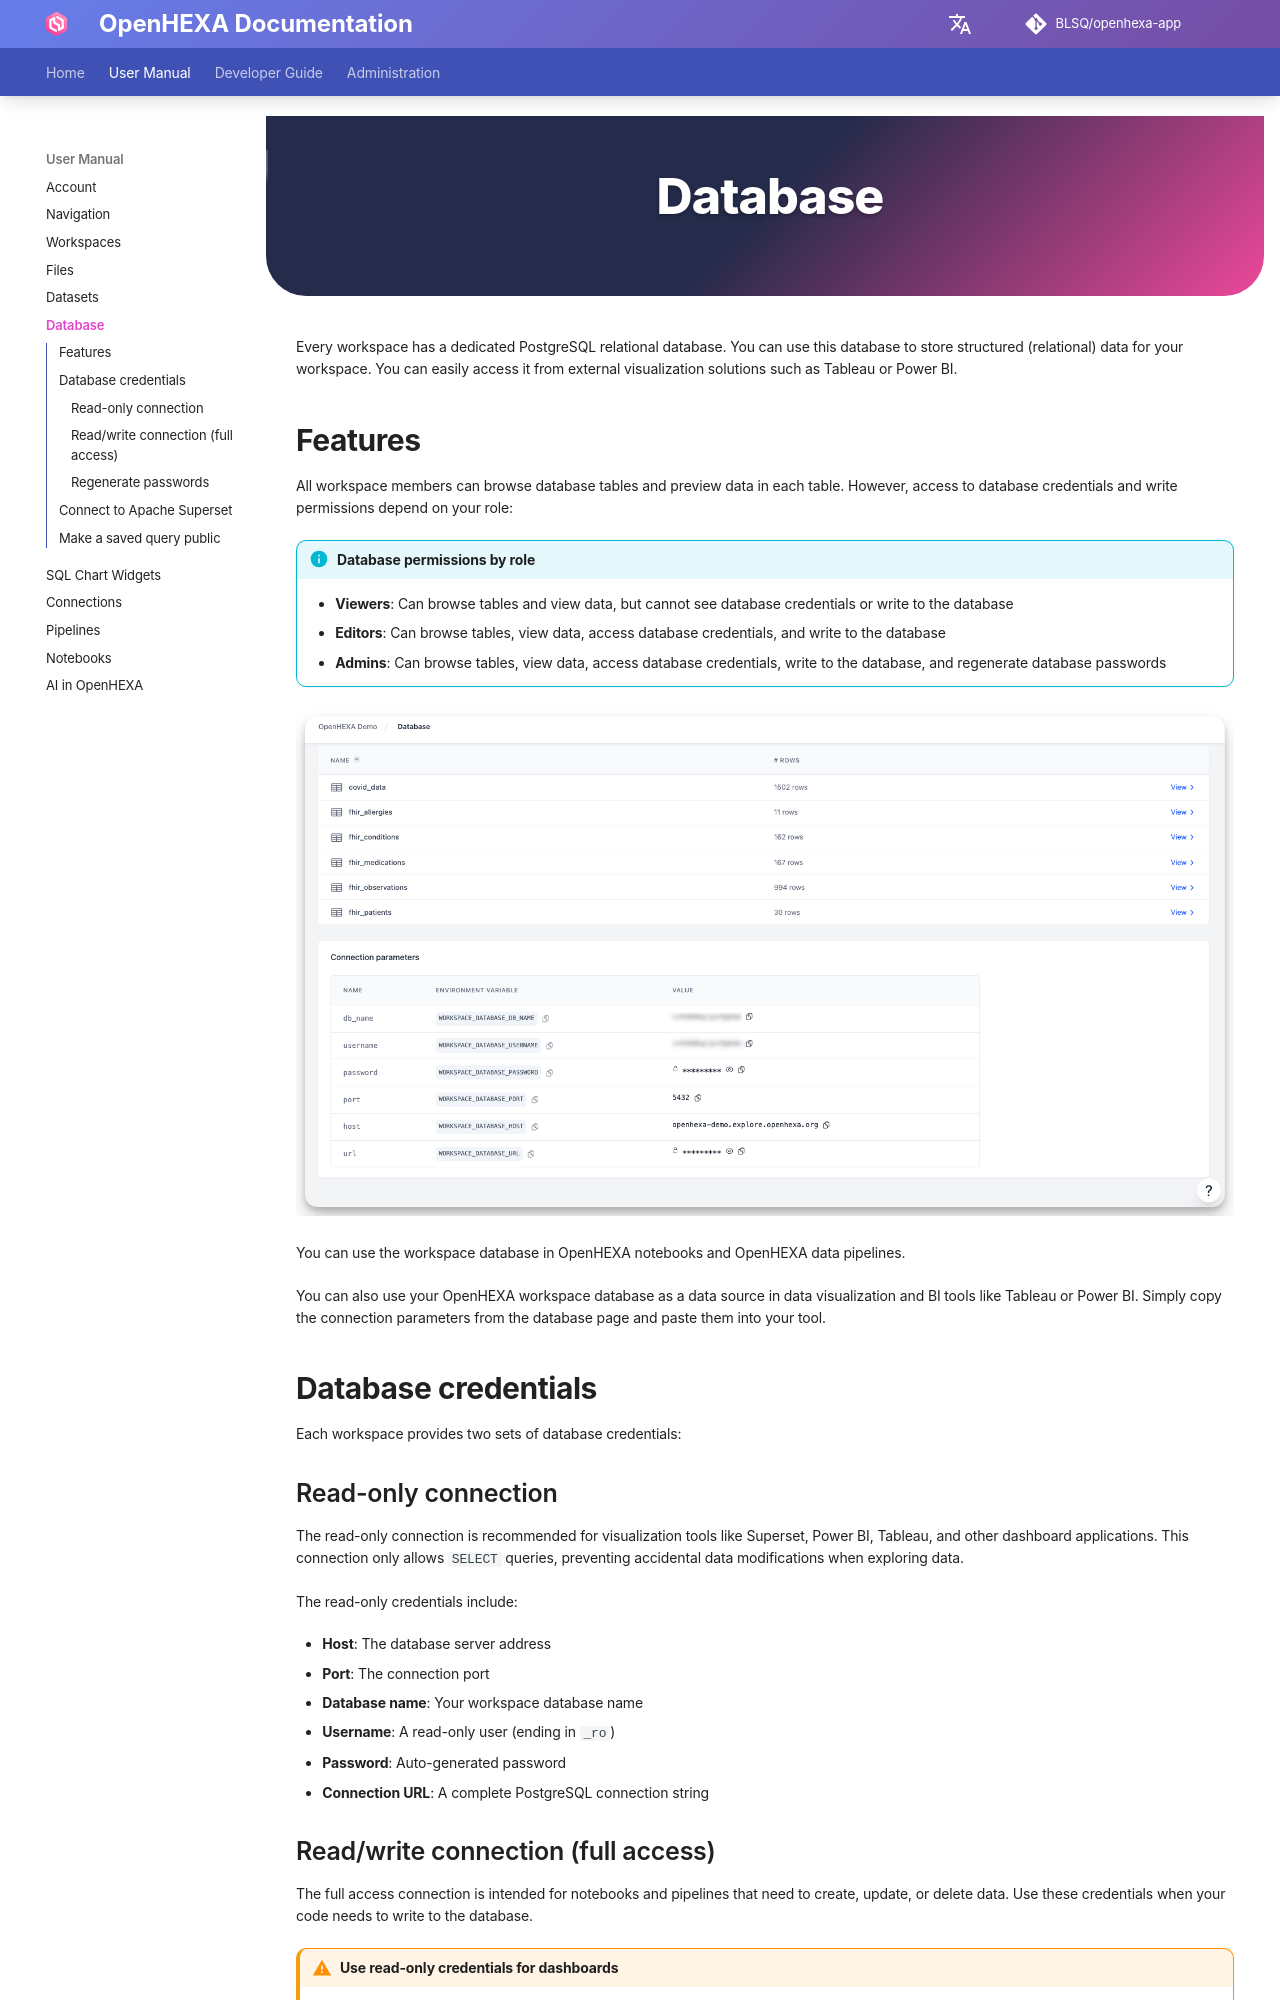

repository: BLSQ/openhexa-app · page: database/index.html · generator: mkdocs

<div class="hero-section">
  <h1><i class="fas fa-hexagon" style="margin-right: 0.5rem;"></i>Database</h1>
</div>
</div>
Every workspace has a dedicated PostgreSQL relational database. You can use this database to store structured (relational) data for your workspace. You can easily access it from external visualization solutions such as Tableau or Power BI.

## Features

All workspace members can browse database tables and preview data in each table. However, access to database credentials and write permissions depend on your role:

!!! info "Database permissions by role"
    - **Viewers**: Can browse tables and view data, but cannot see database credentials or write to the database
    - **Editors**: Can browse tables, view data, access database credentials, and write to the database
    - **Admins**: Can browse tables, view data, access database credentials, write to the database, and regenerate database passwords

![Database Interface](../assets/images/database/database.png)

You can use the workspace database in OpenHEXA notebooks and OpenHEXA data pipelines.

You can also use your OpenHEXA workspace database as a data source in data visualization and BI tools like Tableau or Power BI. Simply copy the connection parameters from the database page and paste them into your tool.

## Database credentials

Each workspace provides two sets of database credentials:

### Read-only connection

The read-only connection is recommended for visualization tools like Superset, Power BI, Tableau, and other dashboard applications. This connection only allows `SELECT` queries, preventing accidental data modifications when exploring data.

The read-only credentials include:

- **Host**: The database server address
- **Port**: The connection port
- **Database name**: Your workspace database name
- **Username**: A read-only user (ending in `_ro`)
- **Password**: Auto-generated password
- **Connection URL**: A complete PostgreSQL connection string

### Read/write connection (full access)

The full access connection is intended for notebooks and pipelines that need to create, update, or delete data. Use these credentials when your code needs to write to the database.

!!! warning "Use read-only credentials for dashboards"
    When connecting visualization tools, always use the read-only credentials. This prevents accidental data modifications and follows the principle of least privilege.
